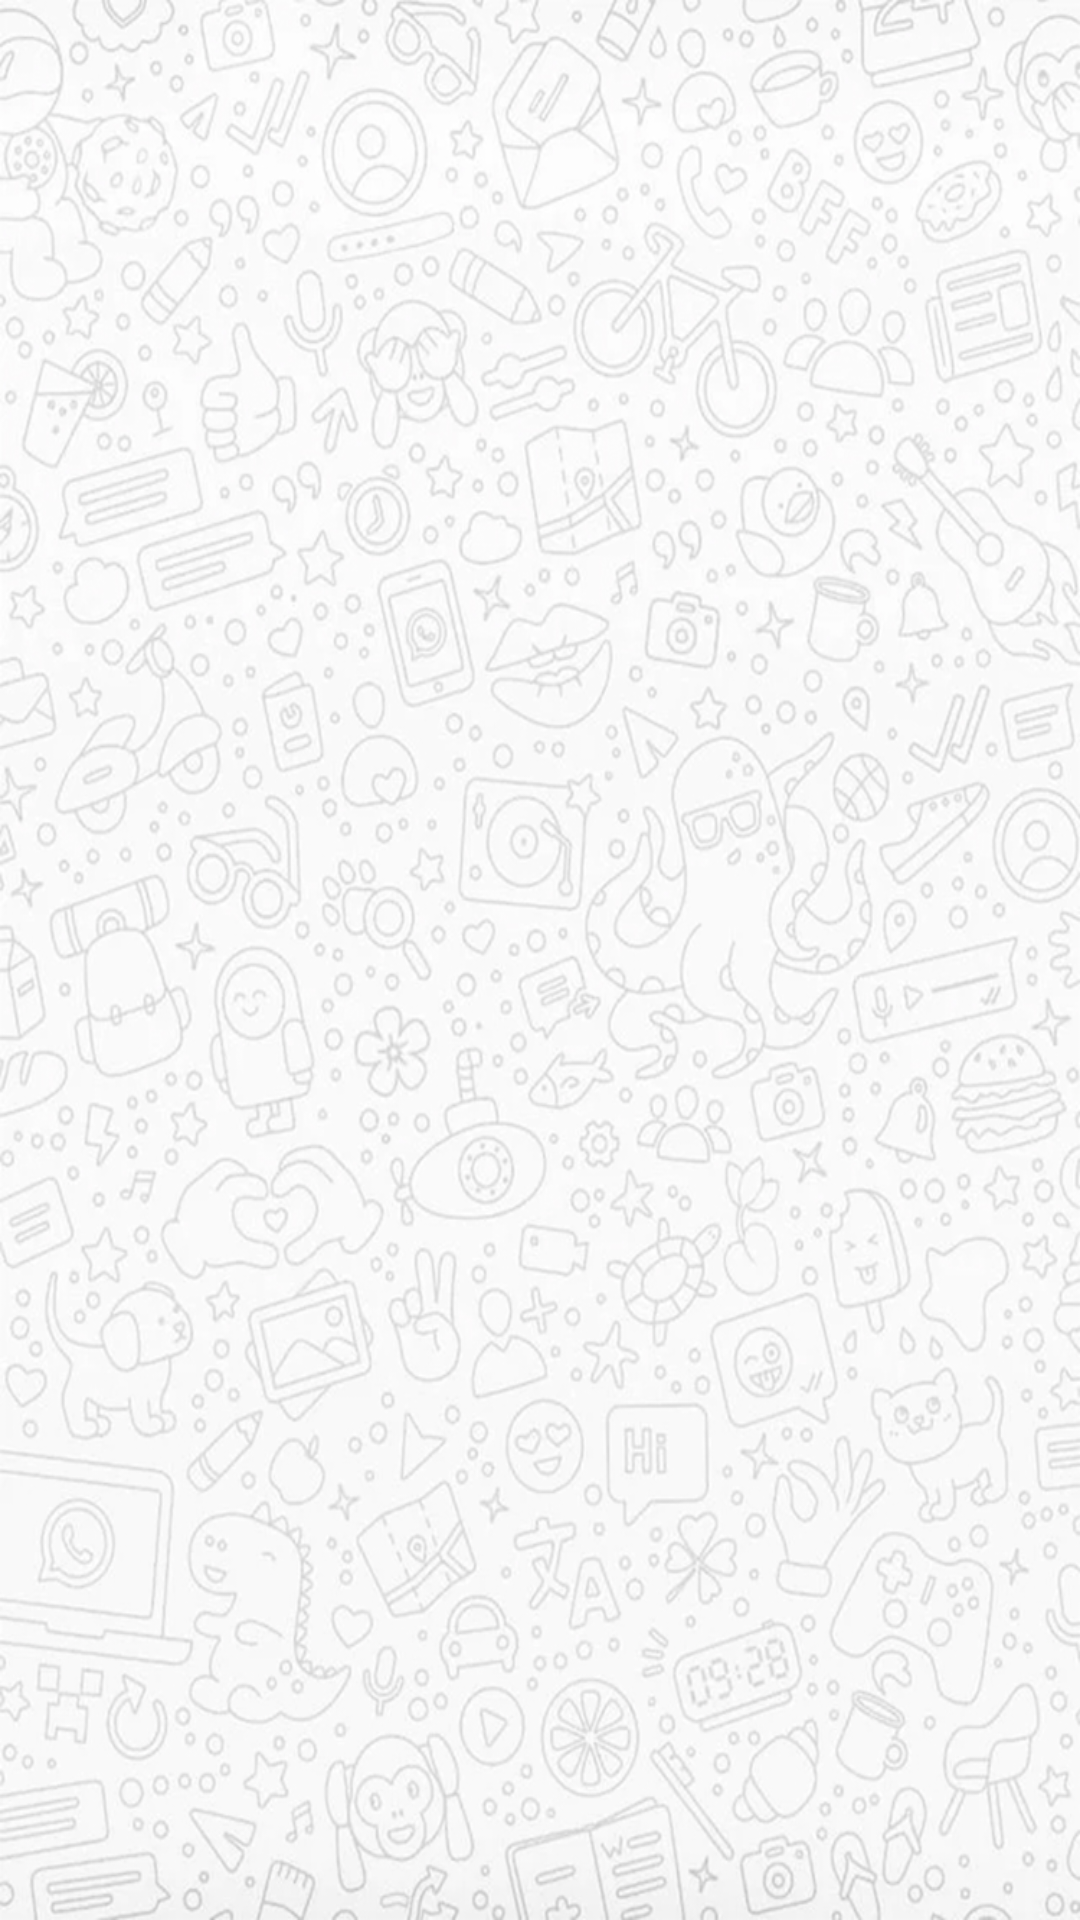

The Android layout XML behind this screen, and the referenced resources:
<!-- AndroidManifest.xml: application theme AppTheme -->
<!-- res/layout/fragment_call_.xml -->
<?xml version="1.0" encoding="utf-8"?>
<RelativeLayout xmlns:android="http://schemas.android.com/apk/res/android"
    xmlns:app="http://schemas.android.com/apk/res-auto"
    xmlns:tools="http://schemas.android.com/tools"
    android:layout_width="match_parent"
    android:layout_height="match_parent"
    android:background="@drawable/history_bg"
    tools:context=".Chat.fragment.Call_History_Fragment">

    <androidx.recyclerview.widget.RecyclerView
        android:layout_width="match_parent"
        android:layout_height="wrap_content"
        android:layout_margin="@dimen/dimen_5dp"
        android:id="@+id/recycler_orderhistroy">

    </androidx.recyclerview.widget.RecyclerView>

    <TextView
        android:id="@+id/text_norecord"
        android:layout_width="wrap_content"
        android:layout_height="wrap_content"
        android:layout_centerInParent="true"
        android:visibility="gone"
        android:text="No Record Found!"
        android:textSize="@dimen/dimen_18sp"/>




</RelativeLayout>
<!-- resources referenced by this layout -->
<resources>
  <color name="Green">#1db972</color>
  <color name="black">#000</color>
  <color name="red">#ee534f</color>
  <color name="white">#FFFFFF</color>
  <!-- drawable call_btn_border (drawable) -->
  <?xml version="1.0" encoding="utf-8"?>
  <shape xmlns:android="http://schemas.android.com/apk/res/android"
      android:shape="rectangle">
      <gradient android:startColor="#FFFFFF"
          android:endColor="#FFFFFF"
          android:angle="270" />
      <corners android:radius="5dp" />
      <stroke android:width="5px"
          android:color="@color/red" />
  </shape>
  <!-- drawable history_bg: jpg bitmap (drawable, 392193 bytes) -->
  <!-- drawable ic_delete_icon (drawable) -->
  <vector android:height="24dp" android:tint="#E8190C"
      android:viewportHeight="24" android:viewportWidth="24"
      android:width="24dp" xmlns:android="http://schemas.android.com/apk/res/android">
      <path android:fillColor="@android:color/white" android:pathData="M6,19c0,1.1 0.9,2 2,2h8c1.1,0 2,-0.9 2,-2L18,7L6,7v12zM8.46,11.88l1.41,-1.41L12,12.59l2.12,-2.12 1.41,1.41L13.41,14l2.12,2.12 -1.41,1.41L12,15.41l-2.12,2.12 -1.41,-1.41L10.59,14l-2.13,-2.12zM15.5,4l-1,-1h-5l-1,1L5,4v2h14L19,4z"/>
  </vector>
  <style name="AppTheme" parent="Theme.MaterialComponents.Light.NoActionBar">
          
          <item name="colorPrimary">@color/colorPrimary</item>
          <item name="colorPrimaryDark">@color/Black</item>
          <item name="colorAccent">@color/colorAccent</item>
          <item name="android:textColor">@color/Black</item>
         
         
      </style>
  <color name="colorPrimary">#fdcc31</color>
  <color name="Black">#000000</color>
  <color name="colorAccent">#FFCE10</color>
</resources>
